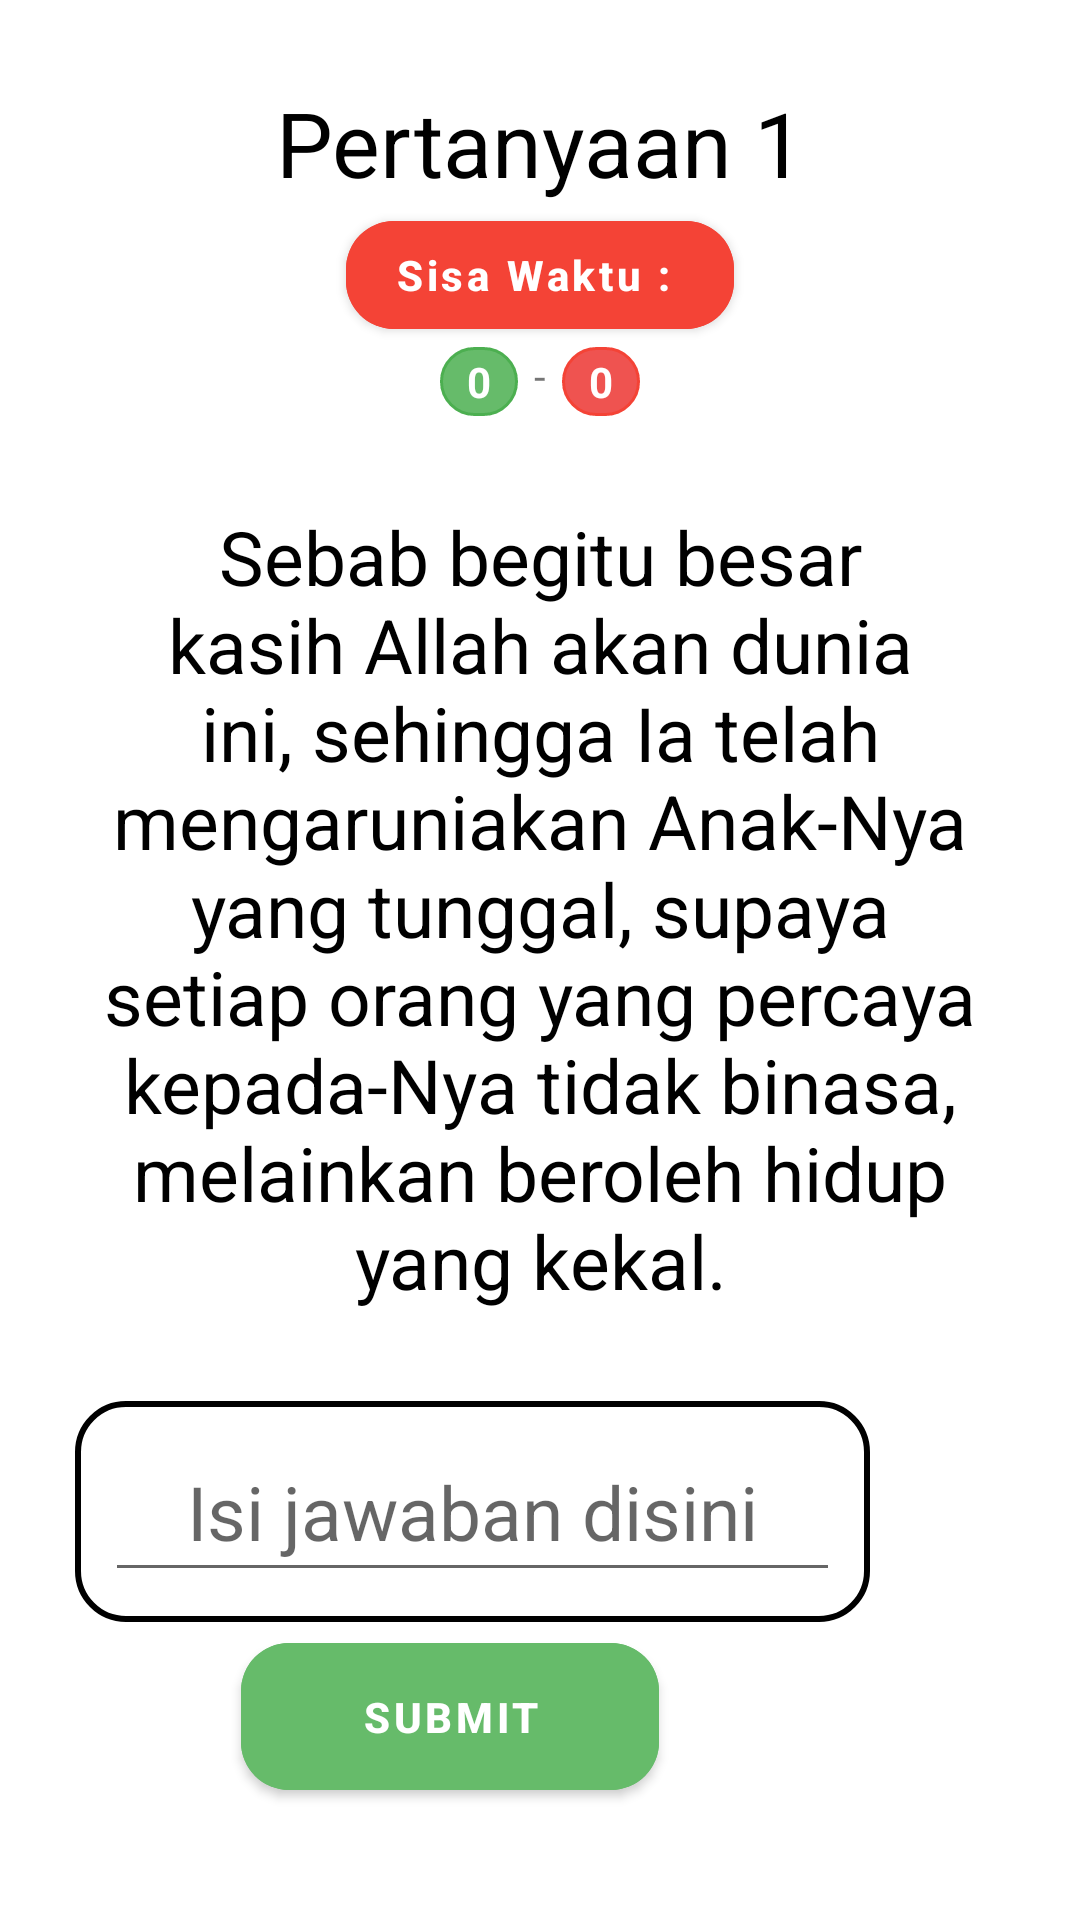

Produce the Android XML layout that renders to this screen, including the resource entries it uses.
<!-- AndroidManifest.xml: application theme Theme.QuizzPartner -->
<!-- res/layout/activity_quiz_fill_in_word.xml -->
<?xml version="1.0" encoding="utf-8"?>
<LinearLayout xmlns:android="http://schemas.android.com/apk/res/android"
    xmlns:app="http://schemas.android.com/apk/res-auto"
    xmlns:tools="http://schemas.android.com/tools"
    android:id="@+id/main"
    android:orientation="vertical"
    android:gravity="center_vertical"
    android:layout_width="match_parent"
    android:layout_height="match_parent"
    tools:context=".ui.QuizFillInWordActivity">

    
    <LinearLayout
        android:id="@+id/loadingLayout"
        android:layout_width="match_parent"
        android:layout_height="match_parent"
        android:orientation="vertical"
        android:gravity="center"
        android:background="#FFF"
        android:visibility="gone">

        <com.airbnb.lottie.LottieAnimationView
            android:id="@+id/loadingAnimation"
            android:layout_width="150dp"
            android:layout_height="150dp"
            app:lottie_fileName="loading_animation.json"
            app:lottie_autoPlay="true"
            app:lottie_loop="true" />

        <TextView
            android:layout_width="wrap_content"
            android:layout_height="wrap_content"
            android:text="@string/label_loading_data"
            android:textSize="16sp"
            android:textColor="#666"
            android:paddingTop="12dp" />
    </LinearLayout>

    <TextView
        android:layout_marginTop="30dp"
        android:id="@+id/tvQuestionNumber"
        android:textSize="30dp"
        android:gravity="center"
        android:textColor="@color/black"
        android:text="Pertanyaan 1"
        android:layout_width="match_parent"
        android:layout_height="wrap_content" />

    <RelativeLayout
        android:layout_width="match_parent"
        android:layout_height="wrap_content">
        <com.google.android.material.button.MaterialButton
            android:layout_centerHorizontal="true"
            android:id="@+id/tvCountdownTimer"
            android:gravity="center"
            app:cornerRadius="16dp"
            android:textStyle="bold"
            android:textAllCaps="false"
            android:backgroundTint="@color/red"
            android:text="Sisa Waktu : "
            android:textColor="@color/white"
            android:layout_width="wrap_content"
            android:layout_height="wrap_content" />
    </RelativeLayout>

    <LinearLayout
        android:orientation="horizontal"
        android:gravity="center_horizontal"
        android:layout_width="match_parent"
        android:layout_height="wrap_content">
        <LinearLayout
            android:background="@drawable/rounded_button_green"
            android:paddingHorizontal="7dp"
            android:id="@+id/llTotalCorrect"
            android:layout_marginHorizontal="2dp"
            android:layout_centerHorizontal="true"
            android:layout_width="wrap_content"
            android:layout_height="wrap_content">
            <TextView
                android:layout_margin="2dp"
                android:id="@+id/tvTotalCorrectAnswer"
                android:textStyle="bold"
                android:text="0"
                android:textColor="@color/white"
                android:layout_width="wrap_content"
                android:layout_height="wrap_content" />
        </LinearLayout>
        <TextView
            android:text=" - "
            android:layout_width="wrap_content"
            android:layout_height="wrap_content" />

        <LinearLayout
            android:background="@drawable/rounded_button_red"
            android:paddingHorizontal="7dp"
            android:layout_toRightOf="@+id/llTotalCorrect"
            android:layout_marginHorizontal="2dp"
            android:layout_centerHorizontal="true"
            android:layout_width="wrap_content"
            android:layout_height="wrap_content">
            <TextView
                android:layout_margin="2dp"
                android:id="@+id/tvTotalIncorrectAnswer"
                android:textStyle="bold"
                android:text="0"
                android:textColor="@color/white"
                android:layout_width="wrap_content"
                android:layout_height="wrap_content" />
        </LinearLayout>
    </LinearLayout>

    <RelativeLayout
        android:layout_marginTop="30dp"
        android:paddingHorizontal="30dp"
        android:layout_width="match_parent"
        android:layout_height="wrap_content">
        <TextView
            android:layout_centerHorizontal="true"
            android:id="@+id/tvQuestion"
            android:textSize="25dp"
            android:gravity="center"
            android:textColor="@color/black"
            android:text="Sebab begitu besar kasih Allah akan dunia ini, sehingga Ia telah mengaruniakan Anak-Nya yang tunggal, supaya setiap orang yang percaya kepada-Nya tidak binasa, melainkan beroleh hidup yang kekal."
            android:layout_width="wrap_content"
            android:layout_height="wrap_content" />
    </RelativeLayout>

    <LinearLayout
        android:visibility="gone"
        android:id="@+id/llClueAnswer"
        android:layout_marginTop="20dp"
        android:orientation="vertical"
        android:layout_width="match_parent"
        android:layout_height="wrap_content">
        <TextView
            android:text="Clue Jawaban:"
            android:textStyle="bold"
            android:textColor="@color/black"
            android:gravity="center_horizontal"
            android:layout_width="match_parent"
            android:layout_height="wrap_content"/>
        <LinearLayout
            android:gravity="center_horizontal"
            android:paddingVertical="10dp"
            android:paddingHorizontal="20dp"
            android:orientation="horizontal"
            android:layout_width="match_parent"
            android:layout_height="wrap_content">
            <TextView
                android:layout_marginHorizontal="5dp"
                android:id="@+id/tvHint1"
                android:paddingVertical="2dp"
                android:paddingHorizontal="10dp"
                android:background="@drawable/rounded_button_green"
                android:textColor="@color/white"
                android:text="Hint1"
                android:textStyle="bold"
                android:layout_width="wrap_content"
                android:layout_height="wrap_content"/>
            <TextView
                android:layout_marginHorizontal="5dp"
                android:id="@+id/tvHint2"
                android:paddingVertical="2dp"
                android:paddingHorizontal="10dp"
                android:background="@drawable/rounded_button_green"
                android:textColor="@color/white"
                android:text="Hint1"
                android:textStyle="bold"
                android:layout_width="wrap_content"
                android:layout_height="wrap_content"/>
            <TextView
                android:layout_marginHorizontal="5dp"
                android:id="@+id/tvHint3"
                android:paddingVertical="2dp"
                android:paddingHorizontal="10dp"
                android:background="@drawable/rounded_button_green"
                android:textColor="@color/white"
                android:text="Hint1"
                android:textStyle="bold"
                android:layout_width="wrap_content"
                android:layout_height="wrap_content"/>
        </LinearLayout>
    </LinearLayout>

    <LinearLayout
        android:layout_marginTop="20dp"
        android:padding="10dp"
        android:orientation="vertical"
        android:layout_width="match_parent"
        android:layout_height="wrap_content">
        <LinearLayout
            android:paddingHorizontal="10dp"
            android:orientation="horizontal"
            android:layout_width="match_parent"
            android:layout_height="wrap_content">
            <LinearLayout
                android:id="@+id/llETAnswer"
                android:background="@drawable/edittext_border"
                android:layout_weight="1"
                android:layout_width="0dp"
                android:layout_marginHorizontal="5dp"
                android:layout_height="wrap_content">
                <EditText
                    android:id="@+id/etAnswer"
                    android:paddingHorizontal="5dp"
                    android:paddingVertical="10dp"
                    android:gravity="center_horizontal"
                    android:hint="Isi jawaban disini"
                    android:textSize="25dp"
                    android:layout_width="match_parent"
                    android:layout_height="wrap_content" />
            </LinearLayout>
            <ImageView
                android:layout_gravity="center_vertical"
                android:id="@+id/imgShowClue"
                android:layout_alignParentEnd="true"
                android:layout_toRightOf="@id/etAnswer"
                android:src="@drawable/ic_hint"
                android:layout_width="45dp"
                android:layout_height="40dp" />
        </LinearLayout>
        <com.google.android.material.button.MaterialButton
            android:id="@+id/btnSubmitAnswer"
            app:cornerRadius="16dp"
            android:layout_marginTop="1dp"
            android:layout_gravity="center_horizontal"
            android:paddingVertical="15dp"
            android:paddingHorizontal="40dp"
            android:backgroundTint="@color/accentGreen"
            android:textColor="@color/white"
            android:text="Submit"
            android:textStyle="bold"
            android:layout_marginRight="30dp"
            android:layout_width="wrap_content"
            android:layout_height="wrap_content"/>
    </LinearLayout>

    <TextView
        android:id="@+id/tvNextQuestionCaption"
        android:layout_marginTop="30dp"
        android:gravity="center"
        android:visibility="invisible"
        android:textColor="@color/black"
        android:textStyle="bold"
        android:text="Pertanyaan selanjutnya dalam (3) detik..."
        android:layout_width="match_parent"
        android:layout_height="wrap_content" />
</LinearLayout>
<!-- resources referenced by this layout -->
<resources>
  <color name="accentGreen">#66BB6A</color>
  <color name="black">#000000</color>
  <color name="red">#F44336</color>
  <color name="white">#FFFFFF</color>
  <!-- drawable edittext_border (drawable) -->
  <shape xmlns:android="http://schemas.android.com/apk/res/android"
      android:shape="rectangle">
  
      <solid android:color="#FFFFFF" /> 
      <stroke
          android:width="2dp"
          android:color="#000000" /> 
      <corners android:radius="16dp" /> 
      <padding
          android:left="10dp"
          android:top="10dp"
          android:right="10dp"
          android:bottom="10dp" />
  </shape>
  <!-- drawable rounded_button_green (drawable) -->
  <selector xmlns:android="http://schemas.android.com/apk/res/android">
      
      <item>
          <shape android:shape="rectangle">
              <solid android:color="@color/accentGreen" />
              <corners android:radius="12dp" />
              <stroke android:width="1dp" android:color="@color/green" />
          </shape>
      </item>
  </selector>
  <!-- drawable rounded_button_red (drawable) -->
  <selector xmlns:android="http://schemas.android.com/apk/res/android">
      
      <item>
          <shape android:shape="rectangle">
              <solid android:color="@color/accentRed" />
              <corners android:radius="12dp" />
              <stroke android:width="1dp" android:color="@color/red" />
          </shape>
      </item>
  </selector>
  <string name="label_loading_data">Loading data...</string>
  <style name="Theme.QuizzPartner" parent="Base.Theme.QuizzPartner" />
  <color name="green">#4CAF50</color>
  <color name="accentRed">#EF5350</color>
  <style name="Base.Theme.QuizzPartner" parent="Theme.MaterialComponents.DayNight.NoActionBar">
          
          
          
          <item name="colorPrimary">@android:color/white</item>
          <item name="colorAccent">@android:color/darker_gray</item>
          <item name="colorPrimaryDark">@android:color/white</item>
      </style>
</resources>
